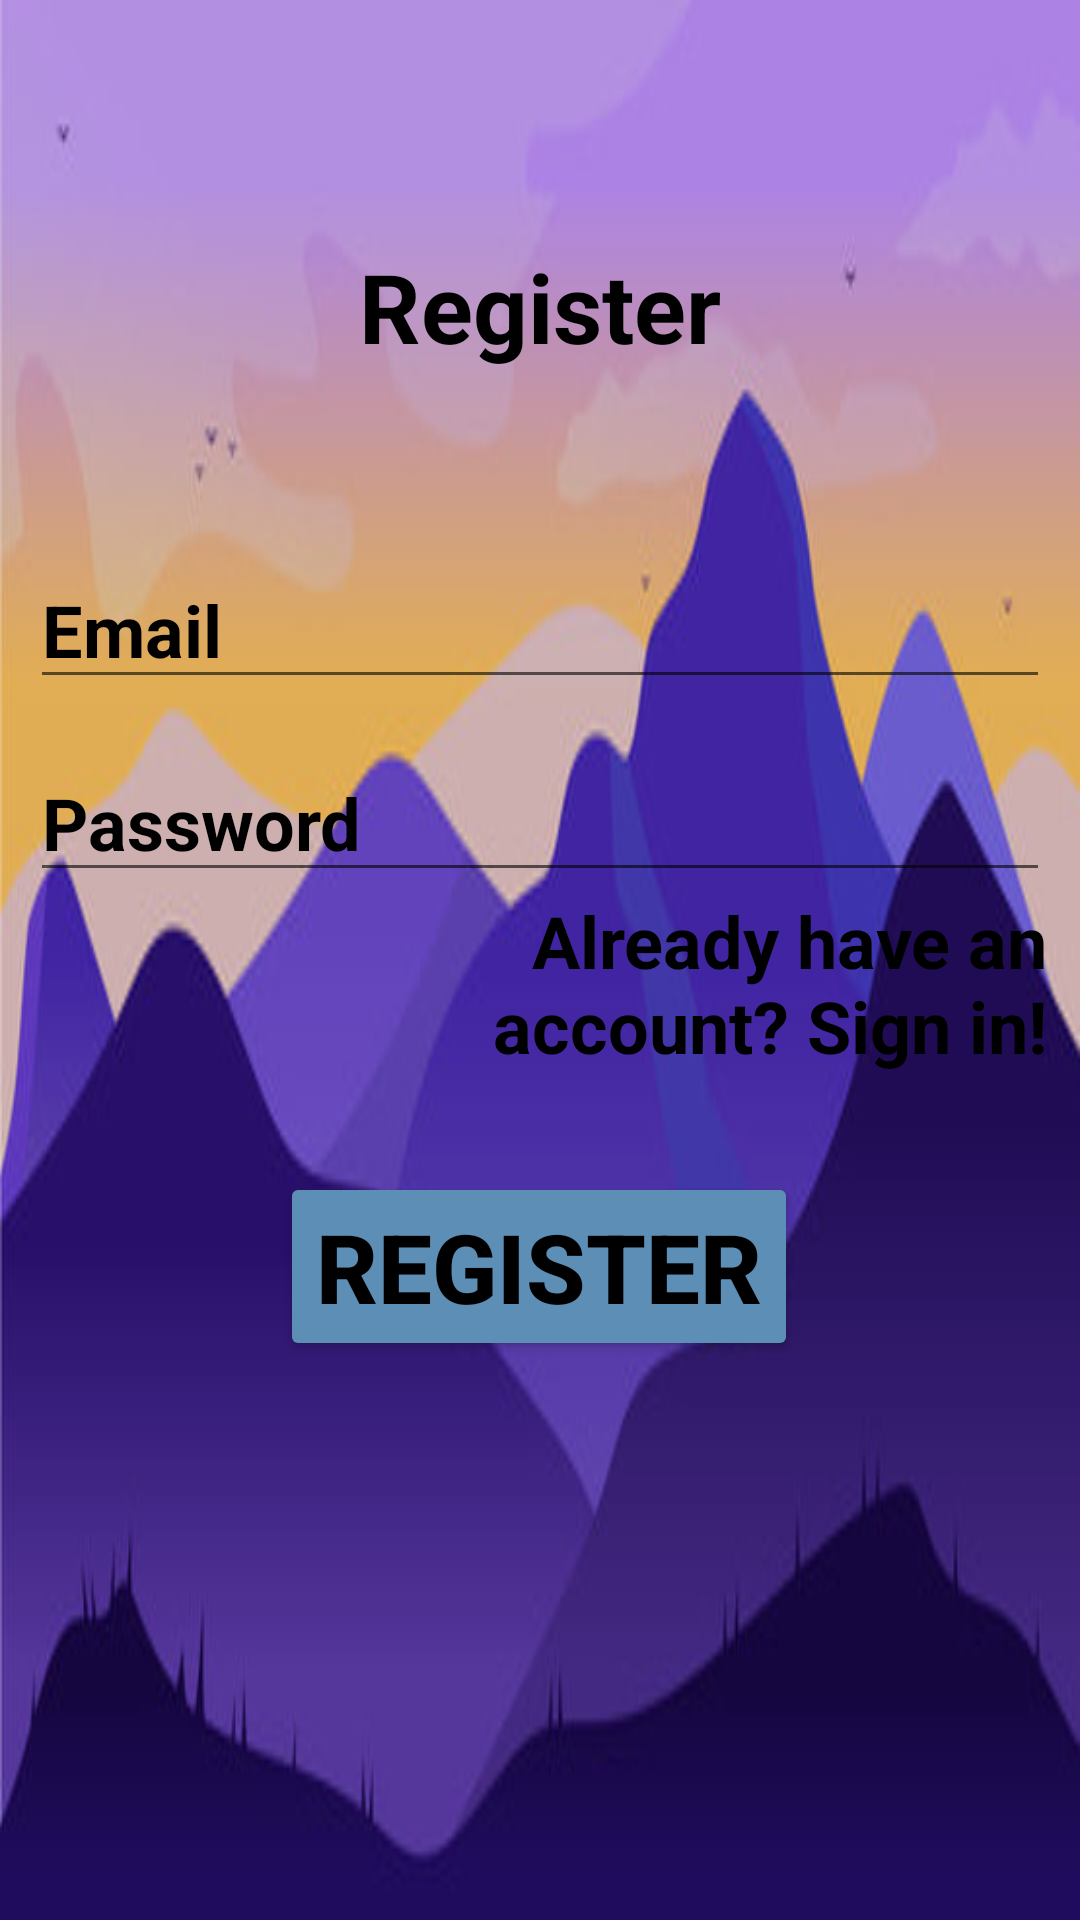

This screen was rendered from an Android layout file. Write that file and the resources it references.
<!-- AndroidManifest.xml: application theme Theme.FInaluriTerm -->
<!-- res/layout/fragment_register.xml -->
<?xml version="1.0" encoding="utf-8"?>
<androidx.constraintlayout.widget.ConstraintLayout xmlns:android="http://schemas.android.com/apk/res/android"
    xmlns:app="http://schemas.android.com/apk/res-auto"
    xmlns:tools="http://schemas.android.com/tools"
    android:layout_width="match_parent"
    android:layout_height="match_parent"
    android:background="@drawable/img_1"
    tools:context=".RegisterFrag">

    <TextView
        android:id="@+id/text_Register"
        android:layout_width="match_parent"
        android:layout_height="wrap_content"
        android:background="@drawable/baseline_circle_24"
        android:backgroundTint="#5D8EB5"
        android:gravity="center"
        android:text="Register"
        android:textColor="@color/black"
        android:textSize="32sp"
        android:textStyle="bold"
        app:layout_constraintBottom_toBottomOf="parent"
        app:layout_constraintEnd_toEndOf="parent"
        app:layout_constraintHorizontal_bias="1.0"
        app:layout_constraintStart_toStartOf="parent"
        app:layout_constraintTop_toTopOf="parent"
        app:layout_constraintVertical_bias="0.135" />
    <EditText
        android:id="@+id/email_Register"
        android:layout_width="match_parent"
        android:layout_height="wrap_content"
        android:layout_marginStart="10dp"
        android:layout_marginTop="60dp"
        android:layout_marginEnd="10dp"
        android:hint="Email"
        android:textColor="@color/black"
        android:textColorHint="@color/black"
        android:textSize="24sp"
        android:textStyle="bold"
        app:layout_constraintEnd_toEndOf="parent"
        app:layout_constraintHorizontal_bias="0.0"
        app:layout_constraintStart_toStartOf="parent"
        app:layout_constraintTop_toBottomOf="@+id/text_Register" />

    <EditText
        android:id="@+id/password_Register"
        android:layout_width="match_parent"
        android:layout_height="wrap_content"
        android:hint="Password"
        android:layout_marginTop="15dp"
        android:textColor="@color/black"
        android:layout_marginStart="10dp"
        android:layout_marginEnd="10dp"
        android:textColorHint="@color/black"
        android:textSize="24sp"
        android:textStyle="bold"
        app:layout_constraintEnd_toEndOf="parent"
        app:layout_constraintStart_toStartOf="parent"
        app:layout_constraintTop_toBottomOf="@+id/email_Register" />
    <TextView
        android:id="@+id/register_now"
        android:layout_width="248dp"
        android:textAlignment="textEnd"
        android:layout_height="wrap_content"
        android:text="Already have an account? Sign in!"
        android:textColor="@color/black"
        android:textSize="24sp"
        android:textStyle="bold"
        app:layout_constraintBottom_toBottomOf="parent"
        app:layout_constraintEnd_toEndOf="parent"
        app:layout_constraintHorizontal_bias="0.901"
        app:layout_constraintStart_toStartOf="parent"
        app:layout_constraintTop_toBottomOf="@+id/password_Register"
        app:layout_constraintVertical_bias="0.0" />
    <Button
        android:id="@+id/registerBtn"
        android:layout_width="wrap_content"
        android:layout_height="wrap_content"
        android:text="Register"
        android:textSize="32sp"
        android:textColor="@color/black"
        android:textStyle="bold"
        android:backgroundTint="#5D8EB5"
        app:layout_constraintBottom_toBottomOf="parent"
        app:layout_constraintEnd_toEndOf="parent"
        app:layout_constraintHorizontal_bias="0.498"
        app:layout_constraintStart_toStartOf="parent"
        app:layout_constraintTop_toTopOf="parent"
        app:layout_constraintVertical_bias="0.677" />


</androidx.constraintlayout.widget.ConstraintLayout>
<!-- resources referenced by this layout -->
<resources>
  <!-- drawable img_1: png bitmap (drawable, 80136 bytes) -->
  <style name="Theme.FInaluriTerm" parent="Theme.MaterialComponents.DayNight.DarkActionBar">
          
          <item name="colorPrimary">@color/purple_500</item>
          <item name="colorPrimaryVariant">@color/purple_700</item>
          <item name="colorOnPrimary">@color/white</item>
          
          <item name="colorSecondary">@color/teal_200</item>
          <item name="colorSecondaryVariant">@color/teal_700</item>
          <item name="colorOnSecondary">@color/black</item>
          
          <item name="android:statusBarColor">?attr/colorPrimaryVariant</item>
          
      </style>
  <!-- not gathered from this repository: default colours our renderer supplied (Android Studio template values) -->
  <color name="purple_500">#FF6200EE</color>
  <color name="purple_700">#FF3700B3</color>
  <color name="teal_200">#FF03DAC5</color>
  <color name="teal_700">#FF018786</color>
  <color name="black">#FF000000</color>
  <color name="white">#FFFFFFFF</color>
</resources>
